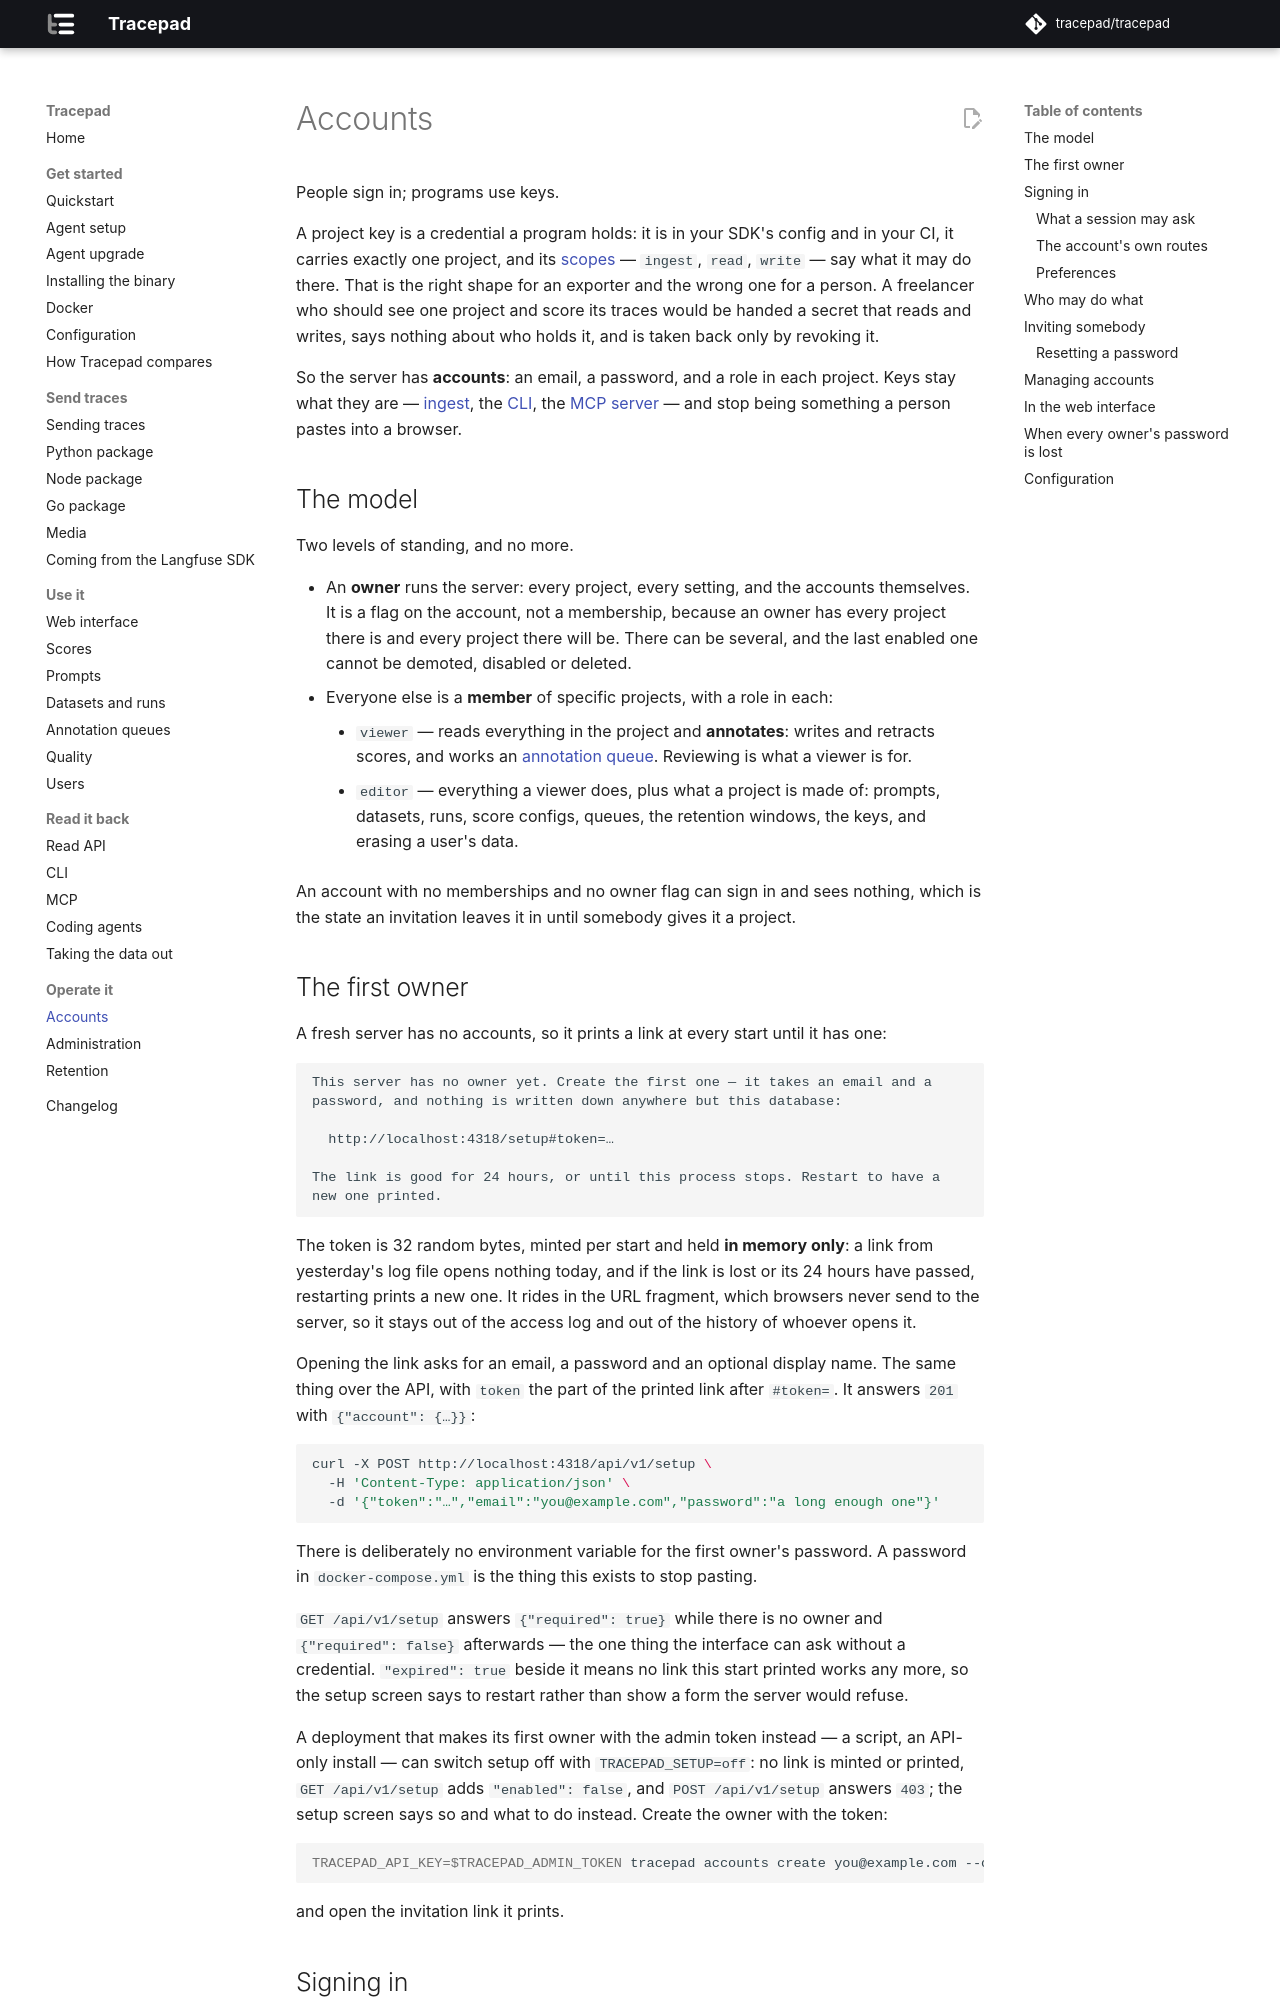

repository: tracepad/tracepad · page: dev/accounts/index.html · generator: mkdocs

# Accounts

People sign in; programs use keys.

A project key is a credential a program holds: it is in your SDK's config and
in your CI, it carries exactly one project, and its [scopes](api.md#scopes) —
`ingest`, `read`, `write` — say what it may do there. That is the right shape
for an exporter and the wrong one for a person. A freelancer who should see
one project and score its traces would be handed a secret that reads and
writes, says nothing about who holds it, and is taken back only by revoking
it.

So the server has **accounts**: an email, a password, and a role in each
project. Keys stay what they are — [ingest](ingest.md), the
[CLI](cli.md), the [MCP server](mcp.md) — and stop being something a person
pastes into a browser.

## The model

Two levels of standing, and no more.

- An **owner** runs the server: every project, every setting, and the accounts
  themselves. It is a flag on the account, not a membership, because an owner
  has every project there is and every project there will be. There can be
  several, and the last enabled one cannot be demoted, disabled or deleted.
- Everyone else is a **member** of specific projects, with a role in each:
    - `viewer` — reads everything in the project and **annotates**: writes and
      retracts scores, and works an [annotation queue](annotation.md). Reviewing
      is what a viewer is for.
    - `editor` — everything a viewer does, plus what a project is made of:
      prompts, datasets, runs, score configs, queues, the retention windows, the
      keys, and erasing a user's data.

An account with no memberships and no owner flag can sign in and sees nothing,
which is the state an invitation leaves it in until somebody gives it a
project.

## The first owner

A fresh server has no accounts, so it prints a link at every start until it has
one:

```
This server has no owner yet. Create the first one — it takes an email and a
password, and nothing is written down anywhere but this database:

  http://localhost:4318/setup#token=…

The link is good for 24 hours, or until this process stops. Restart to have a
new one printed.
```

The token is 32 random bytes, minted per start and held **in memory only**: a
link from yesterday's log file opens nothing today, and if the link is lost or
its 24 hours have passed, restarting prints a new one. It rides in the URL fragment, which browsers never
send to the server, so it stays out of the access log and out of the history of
whoever opens it.

Opening the link asks for an email, a password and an optional display name.
The same thing over the API, with `token` the part of the printed link after `#token=`. It answers `201` with `{"account": {…}}`:

```sh
curl -X POST http://localhost:4318/api/v1/setup \
  -H 'Content-Type: application/json' \
  -d '{"token":"…","email":"you@example.com","password":"a long enough one"}'
```

There is deliberately no environment variable for the first owner's password. A
password in `docker-compose.yml` is the thing this exists to stop pasting.

`GET /api/v1/setup` answers `{"required": true}` while there is no owner and
`{"required": false}` afterwards — the one thing the interface can ask without
a credential. `"expired": true` beside it means no link this start printed
works any more, so the setup screen says to restart rather than show a form
the server would refuse.

A deployment that makes its first owner with the admin token instead — a
script, an API-only install — can switch setup off with `TRACEPAD_SETUP=off`:
no link is minted or printed, `GET /api/v1/setup` adds `"enabled": false`, and
`POST /api/v1/setup` answers `403`; the setup screen says so and what to do
instead. Create the owner with the token:

```sh
TRACEPAD_API_KEY=$TRACEPAD_ADMIN_TOKEN tracepad accounts create you@example.com --owner
```

and open the invitation link it prints.
